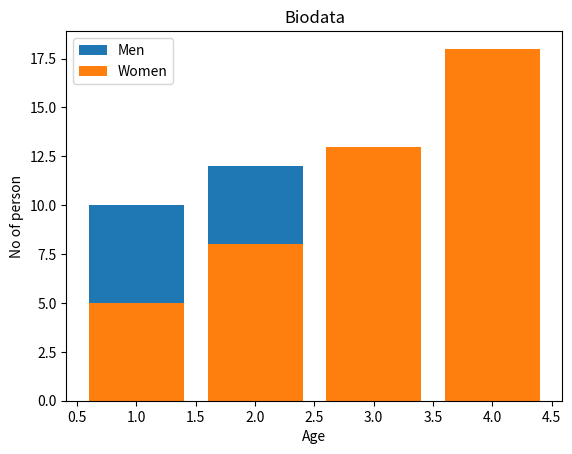

This chart was generated by the following Python code:
import numpy as np
from matplotlib import pyplot as plt

a = np.arange(0, 10, 1)
print(a)

x = [1, 2, 3, 4]
y = [10, 12, 13, 15]

plt.xlabel("Age")
plt.ylabel("No of person")
plt.title("Biodata")
# plt.plot(x, y, label="Men")
# plt.plot([1, 2, 3, 4], [5, 8, 13, 18], label="Women")
plt.bar(x, y, label="Men")
plt.bar([1, 2, 3, 4], [5, 8, 13, 18], label="Women")
plt.legend()
plt.show()
